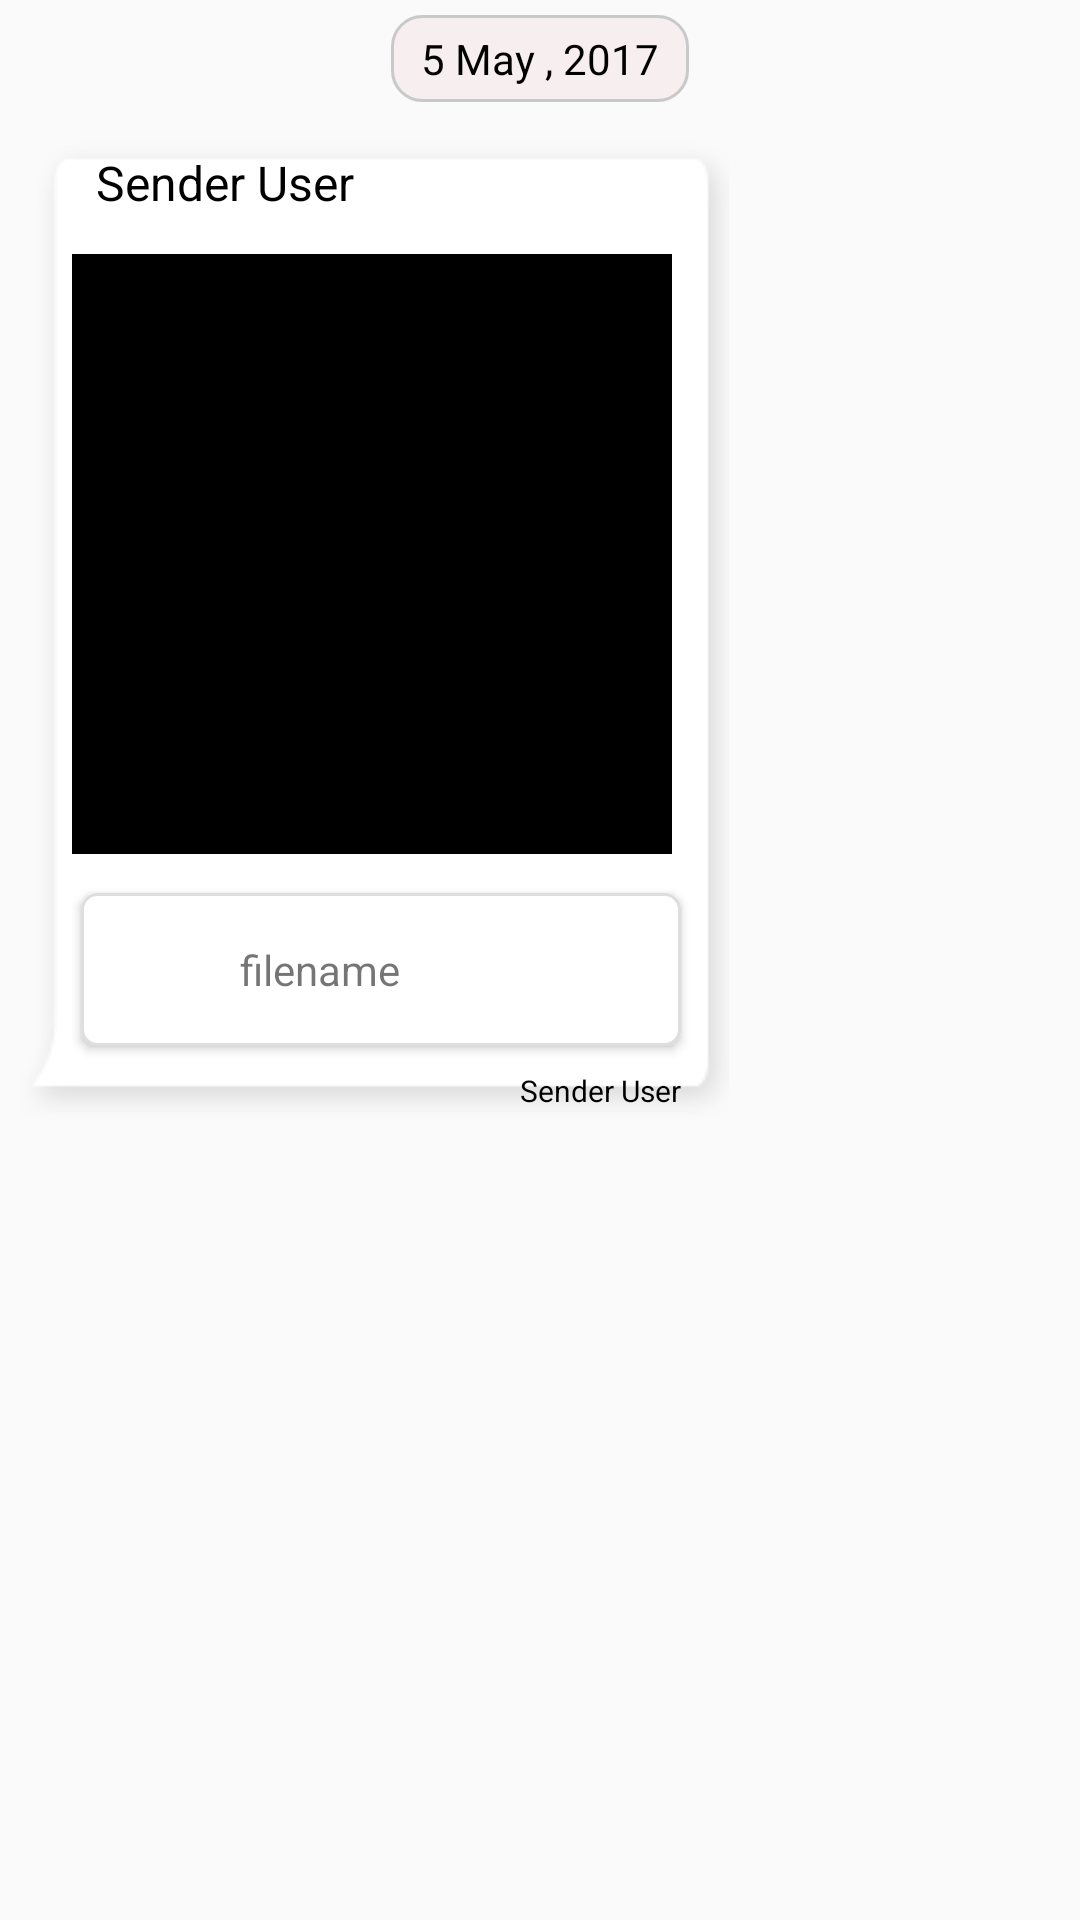

Android layout source for this screen:
<!-- AndroidManifest.xml: application theme AppTheme -->
<!-- res/layout/chat_item_rcv.xml -->
<?xml version="1.0" encoding="utf-8"?>
<RelativeLayout
    xmlns:android="http://schemas.android.com/apk/res/android"
    android:orientation="vertical" android:layout_width="wrap_content"
    android:layout_height="wrap_content"
    xmlns:app="http://schemas.android.com/apk/res-auto">

    
    <LinearLayout
        android:layout_width="match_parent"
        android:layout_height="wrap_content"
        android:orientation="vertical"
        >
     <TextView
         android:id="@+id/dateStamp"
         android:layout_width="wrap_content"
         android:layout_height="wrap_content"
         android:text="5 May , 2017"
         android:layout_margin="5dp"
         android:paddingLeft="10dp"
         android:paddingRight="10dp"
         android:textColor="@color/black"
         android:paddingTop="5dp"
         android:paddingBottom="5dp"
         android:layout_gravity="center_horizontal"
         android:background="@drawable/date_stamp_bg_drawable"/>
    <LinearLayout
        android:layout_width="wrap_content"
        android:layout_height="wrap_content"
        android:orientation="vertical"
        android:paddingRight="13dp"
        android:paddingLeft="20dp"
        android:paddingBottom="5dp"
        android:paddingTop="5dp"
        android:layout_margin="4dp"
        android:background="@drawable/white_color_6">
        <TextView
            android:id="@+id/userNameText"
            android:layout_width="wrap_content"
            android:layout_height="wrap_content"
            android:textColor="@color/black"
            android:textSize="11sp"
            android:text="Receipient"
            android:padding="3dp"
            android:visibility="gone"
            android:layout_gravity="right"/>

        <TextView
            android:id="@+id/message_text_view"
            android:layout_width="wrap_content"
            android:layout_height="wrap_content"
            android:textColor="@color/black"
            android:textSize="16sp"
            android:text="Sender User"
            android:paddingLeft="8dp"
            android:paddingRight="8dp"
            android:paddingTop="2dp"
            android:paddingBottom="5dp"
            />

        
        <ImageView
            android:id="@+id/img_chat"
            android:background="#000"
            android:layout_marginTop="8dp"
            android:layout_marginBottom="5dp"
            android:layout_width="200dp"
            android:layout_height="200dp" />
        <LinearLayout
            android:id="@+id/file_view_layout"
            android:layout_width="200dp"
            android:layout_height="wrap_content"
            android:orientation="horizontal"
            android:elevation="2dp"
            android:padding="3dp"
            android:layout_marginBottom="5dp"
            android:layout_marginLeft="3dp"
            android:layout_marginRight="3dp"
            android:layout_marginTop="8dp"
            android:background="@drawable/white_color_bg_drawable">
            <ImageView
                android:id="@+id/file_icon"
                android:layout_width="40dp"
                android:layout_height="40dp"
                android:layout_marginTop="5dp"
                android:src="@drawable/pdf_file_icon"/>
            <TextView
                android:id="@+id/fileNameText"
                android:layout_width="wrap_content"
                android:layout_height="wrap_content"
                android:text="filename"
                android:layout_marginLeft="10dp"
                android:layout_gravity="center_vertical"/>
        </LinearLayout>
        <LinearLayout
            android:layout_width="wrap_content"
            android:layout_height="wrap_content"
            android:orientation="horizontal"
            android:layout_gravity="right"
            android:layout_marginTop="3dp"
            android:paddingLeft="8dp"
            android:paddingRight="3dp"
            android:paddingBottom="3dp">
            <ImageView
                android:id="@+id/delivery_status_image_icon"
                android:layout_width="wrap_content"
                android:layout_height="wrap_content"
                android:src="@drawable/message_undeliver_icon"
                android:layout_marginRight="8dp"
                android:visibility="gone"/>
            <TextView
                android:id="@+id/timestamp_text_view"
                android:layout_width="wrap_content"
                android:layout_height="wrap_content"
                android:textColor="@color/black"
                android:textSize="10sp"
                android:text="Sender User"
                android:layout_gravity="right"
                />
        </LinearLayout>
    </LinearLayout>
    </LinearLayout>

    </RelativeLayout>
<!-- resources referenced by this layout -->
<resources>
  <!-- drawable date_stamp_bg_drawable (drawable) -->
  <?xml version="1.0" encoding="utf-8"?>
  <shape xmlns:android="http://schemas.android.com/apk/res/android"
      android:shape="rectangle">
  <corners android:radius="10dp"/>
      <solid android:color="#f7eeef"/>
      <stroke android:width="1dp"
              android:color="#c8c9ca"/>
  </shape>
  <!-- drawable message_undeliver_icon: png bitmap (drawable, 314 bytes) -->
  <!-- drawable white_color_bg_drawable (drawable) -->
  <?xml version="1.0" encoding="utf-8"?>
  <shape xmlns:android="http://schemas.android.com/apk/res/android"
      android:shape="rectangle">
  <corners android:radius="5dp"/>
      <solid android:color="@color/white"/>
      <stroke android:color="#dedede"
          android:width="1dp"/>
  </shape>
  <style name="AppTheme" parent="Theme.AppCompat.Light.DarkActionBar">
          
          <item name="colorPrimary">@color/colorPrimary</item>
          <item name="colorPrimaryDark">@color/colorPrimaryDark</item>
          <item name="colorAccent">@color/colorAccent</item>
      </style>
  <color name="colorPrimary">#08be50</color>
  <color name="colorPrimaryDark">#08be50</color>
  <color name="colorAccent">#265f54</color>
  <!-- not gathered from this repository: default colours our renderer supplied (Android Studio template values) -->
  <color name="black">#FF000000</color>
  <color name="white">#FFFFFFFF</color>
</resources>
